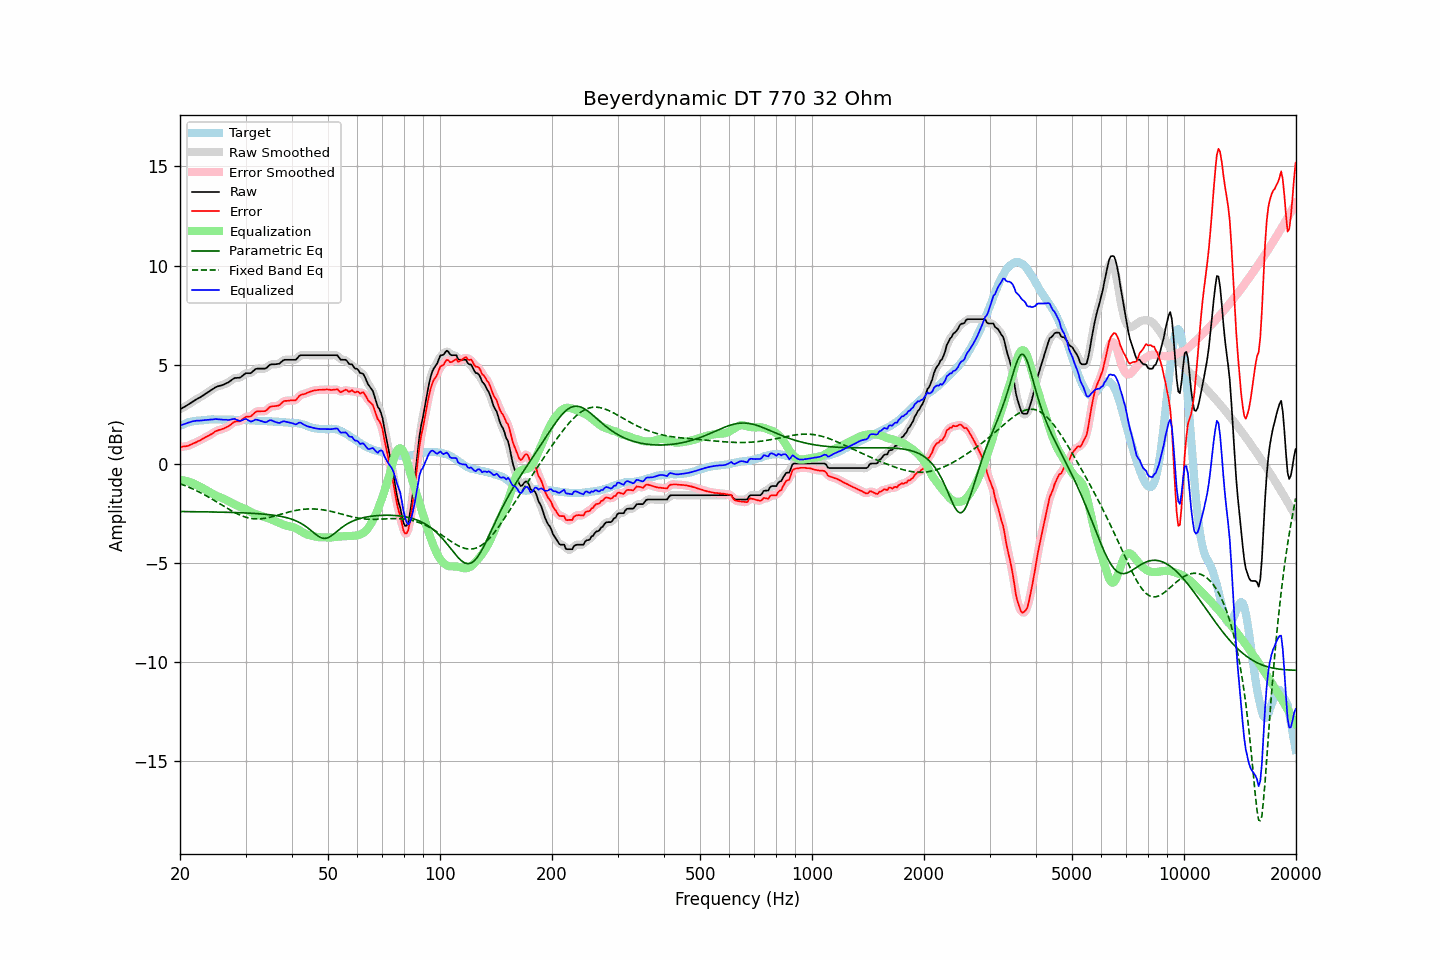

Source data for this figure (header and first rows):
frequency, raw, error, smoothed, error_smoothed, equalization, parametric_eq, fixed_band_eq, equalized_raw, equalized_smoothed, target
20.00, 2.74, 0.84, 2.74, 0.84, -0.83, -2.42, -1.02, 1.91, 1.91, 1.90
20.20, 2.78, 0.84, 2.78, 0.84, -0.84, -2.43, -1.05, 1.94, 1.94, 1.94
20.40, 2.83, 0.86, 2.83, 0.85, -0.85, -2.43, -1.08, 1.98, 1.97, 1.97
20.61, 2.87, 0.87, 2.87, 0.86, -0.87, -2.43, -1.11, 2.00, 2.00, 2.00
20.81, 2.92, 0.88, 2.92, 0.88, -0.89, -2.43, -1.15, 2.03, 2.03, 2.04
21.02, 2.97, 0.89, 2.97, 0.90, -0.91, -2.43, -1.18, 2.06, 2.06, 2.08
21.23, 3.02, 0.93, 3.02, 0.92, -0.93, -2.43, -1.21, 2.09, 2.09, 2.09
21.44, 3.07, 0.96, 3.07, 0.96, -0.96, -2.43, -1.25, 2.11, 2.11, 2.11
21.66, 3.13, 1.00, 3.13, 1.00, -1.00, -2.43, -1.29, 2.13, 2.13, 2.13
21.87, 3.18, 1.04, 3.18, 1.04, -1.03, -2.43, -1.32, 2.15, 2.15, 2.14
22.09, 3.23, 1.07, 3.23, 1.08, -1.07, -2.43, -1.36, 2.16, 2.16, 2.16
22.31, 3.28, 1.12, 3.28, 1.11, -1.11, -2.44, -1.40, 2.17, 2.16, 2.16
22.54, 3.32, 1.15, 3.32, 1.15, -1.16, -2.44, -1.44, 2.16, 2.17, 2.17
22.76, 3.37, 1.19, 3.37, 1.20, -1.20, -2.44, -1.48, 2.17, 2.17, 2.18
22.99, 3.42, 1.24, 3.42, 1.24, -1.24, -2.44, -1.53, 2.18, 2.18, 2.18
23.22, 3.47, 1.28, 3.47, 1.28, -1.28, -2.44, -1.57, 2.19, 2.19, 2.19
23.45, 3.53, 1.33, 3.53, 1.33, -1.33, -2.44, -1.61, 2.20, 2.20, 2.20
23.69, 3.58, 1.37, 3.58, 1.37, -1.37, -2.44, -1.66, 2.21, 2.21, 2.21
23.92, 3.63, 1.41, 3.63, 1.42, -1.42, -2.44, -1.71, 2.21, 2.21, 2.22
24.16, 3.69, 1.46, 3.69, 1.46, -1.47, -2.45, -1.75, 2.22, 2.22, 2.23
24.40, 3.74, 1.50, 3.74, 1.51, -1.52, -2.45, -1.80, 2.22, 2.23, 2.24
24.65, 3.79, 1.56, 3.80, 1.57, -1.56, -2.45, -1.85, 2.23, 2.23, 2.23
24.89, 3.85, 1.63, 3.84, 1.62, -1.60, -2.45, -1.90, 2.25, 2.24, 2.23
25.14, 3.88, 1.66, 3.88, 1.66, -1.64, -2.45, -1.95, 2.24, 2.24, 2.22
25.39, 3.91, 1.69, 3.91, 1.69, -1.68, -2.45, -2.00, 2.24, 2.23, 2.22
25.65, 3.93, 1.71, 3.93, 1.71, -1.71, -2.46, -2.05, 2.22, 2.22, 2.22
25.91, 3.95, 1.74, 3.95, 1.73, -1.74, -2.46, -2.10, 2.21, 2.22, 2.21
26.16, 3.98, 1.76, 3.98, 1.76, -1.77, -2.46, -2.15, 2.21, 2.21, 2.22
26.43, 4.02, 1.80, 4.02, 1.80, -1.81, -2.46, -2.20, 2.21, 2.21, 2.22
26.69, 4.06, 1.84, 4.05, 1.83, -1.85, -2.46, -2.25, 2.21, 2.20, 2.22
26.96, 4.09, 1.87, 4.10, 1.88, -1.90, -2.47, -2.29, 2.19, 2.20, 2.22
27.23, 4.15, 1.93, 4.15, 1.93, -1.94, -2.47, -2.34, 2.21, 2.21, 2.22
27.50, 4.21, 1.99, 4.21, 2.00, -1.98, -2.47, -2.39, 2.23, 2.23, 2.22
27.77, 4.27, 2.06, 4.27, 2.06, -2.02, -2.47, -2.43, 2.25, 2.24, 2.21
28.05, 4.32, 2.11, 4.31, 2.10, -2.06, -2.48, -2.48, 2.26, 2.24, 2.21
28.33, 4.32, 2.12, 4.32, 2.12, -2.10, -2.48, -2.52, 2.22, 2.22, 2.20
28.62, 4.33, 2.12, 4.33, 2.12, -2.14, -2.48, -2.56, 2.19, 2.18, 2.21
28.90, 4.33, 2.13, 4.34, 2.14, -2.18, -2.48, -2.59, 2.15, 2.16, 2.21
29.19, 4.37, 2.18, 4.38, 2.18, -2.21, -2.49, -2.63, 2.16, 2.17, 2.19
29.48, 4.44, 2.24, 4.44, 2.24, -2.24, -2.49, -2.66, 2.20, 2.20, 2.20
29.78, 4.51, 2.31, 4.50, 2.30, -2.27, -2.49, -2.69, 2.24, 2.23, 2.20
30.08, 4.56, 2.36, 4.55, 2.35, -2.31, -2.50, -2.71, 2.25, 2.24, 2.20
30.38, 4.56, 2.37, 4.56, 2.36, -2.35, -2.50, -2.74, 2.21, 2.21, 2.19
30.68, 4.56, 2.37, 4.56, 2.38, -2.40, -2.51, -2.75, 2.16, 2.16, 2.19
30.99, 4.56, 2.38, 4.58, 2.40, -2.45, -2.51, -2.77, 2.11, 2.13, 2.18
31.30, 4.63, 2.45, 4.63, 2.45, -2.49, -2.52, -2.78, 2.14, 2.14, 2.18
31.61, 4.70, 2.52, 4.70, 2.53, -2.52, -2.52, -2.79, 2.18, 2.17, 2.18
31.93, 4.77, 2.60, 4.76, 2.59, -2.55, -2.52, -2.80, 2.21, 2.20, 2.16
32.24, 4.79, 2.64, 4.79, 2.63, -2.58, -2.53, -2.80, 2.21, 2.21, 2.15
32.57, 4.79, 2.64, 4.80, 2.64, -2.61, -2.54, -2.80, 2.18, 2.19, 2.15
32.89, 4.79, 2.64, 4.79, 2.64, -2.63, -2.54, -2.79, 2.16, 2.16, 2.15
33.22, 4.79, 2.64, 4.79, 2.64, -2.66, -2.55, -2.79, 2.13, 2.13, 2.15
33.55, 4.79, 2.64, 4.78, 2.64, -2.68, -2.56, -2.78, 2.11, 2.10, 2.15
33.89, 4.79, 2.64, 4.80, 2.66, -2.71, -2.56, -2.76, 2.08, 2.09, 2.15
34.23, 4.84, 2.70, 4.85, 2.71, -2.74, -2.57, -2.75, 2.10, 2.11, 2.14
34.57, 4.92, 2.79, 4.91, 2.78, -2.77, -2.58, -2.73, 2.15, 2.15, 2.13
34.92, 4.99, 2.86, 4.97, 2.84, -2.80, -2.59, -2.72, 2.19, 2.17, 2.13
35.27, 5.01, 2.88, 5.01, 2.88, -2.83, -2.60, -2.69, 2.18, 2.17, 2.13
35.62, 5.01, 2.89, 5.02, 2.90, -2.87, -2.61, -2.67, 2.14, 2.15, 2.12
35.97, 5.01, 2.90, 5.01, 2.90, -2.90, -2.62, -2.65, 2.11, 2.11, 2.11
... 635 more rows
